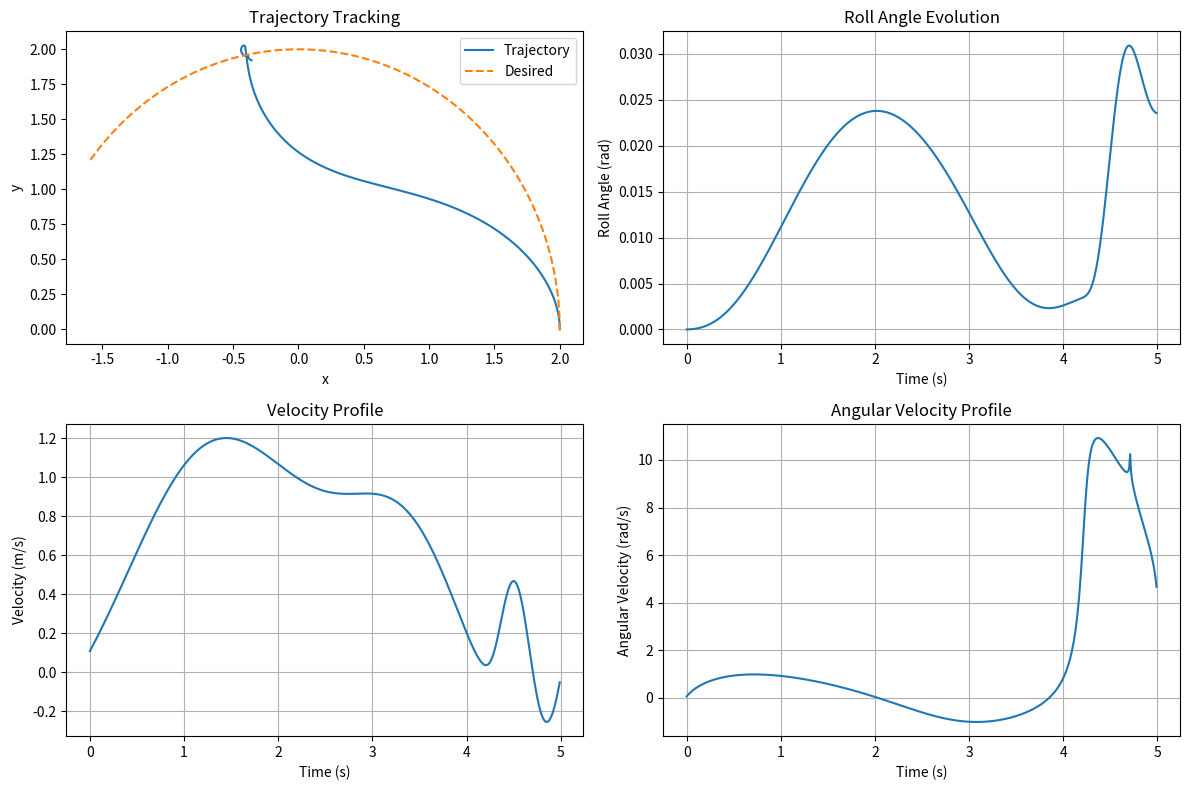

The matplotlib source for this figure:
import numpy as np
import matplotlib.pyplot as plt

# Parameters
h = 0.2
g = 9.81
dt = 0.01
T = 5.0

# PD gains
kpx, kdx = 2.0, 1.0
kpy, kdy = 2.0, 1.0
kp_phi, kd_phi = 1.0, 0.5

# Desired trajectory
x_des = lambda t: 2 * np.cos(0.5 * t)
y_des = lambda t: 2 * np.sin(0.5 * t)
phi_des = lambda t: 0.0

xdot_des = lambda t: -1 * np.sin(0.5 * t)
ydot_des = lambda t: 1 * np.cos(0.5 * t)
phidot_des = lambda t: 0.0

xddot_des = lambda t: -0.5 * np.cos(0.5 * t)
yddot_des = lambda t: -0.5 * np.sin(0.5 * t)
phiddot_des = lambda t: 0.0

# Initial states
x, y, psi, phi, v, omega = x_des(0), y_des(0), np.pi / 2, 0, 0.1, 0.0

x_hist, y_hist, phi_hist, psi_hist, v_hist, omega_hist = [], [], [], [], [], []

# Simulation loop
for t in np.arange(0, T, dt):
    # Desired values
    x_d, y_d, phi_d = x_des(t), y_des(t), phi_des(t)
    xdot_d, ydot_d, phidot_d = xdot_des(t), ydot_des(t), phidot_des(t)
    xddot_d, yddot_d, phiddot_d = xddot_des(t), yddot_des(t), phiddot_des(t)

    # Errors
    ex, ey, ephi = x - x_d, y - y_d, phi - phi_d
    evx, evy = v * np.cos(psi) - xdot_d, v * np.sin(psi) - ydot_d
    ephidot = (h / g) * v * omega - phidot_d

    # Virtual inputs (PD control with desired accelerations)
    nu1 = xddot_d - kpx * ex - kdx * evx
    nu2 = yddot_d - kpy * ey - kdy * evy
    nu3 = phiddot_d - kp_phi * ephi - kd_phi * ephidot

    # Decoupling matrix
    A = np.array([[np.cos(psi), -v * np.sin(psi)],
                  [np.sin(psi), v * np.cos(psi)]])

    # Solve for (vdot, omegadot)
    u, residuals, rank, s = np.linalg.lstsq(A, np.array([nu1, nu2]), rcond=None)
    vdot, omegadot = u
    vdot, omegadot = u

    # Update states
    v += vdot * dt
    omega += omegadot * dt
    x += v * np.cos(psi) * dt
    y += v * np.sin(psi) * dt
    psi += omega * dt
    phi += (h / g) * v * omega * dt

    # Store values
    x_hist.append(x)
    y_hist.append(y)
    phi_hist.append(phi)
    psi_hist.append(psi)
    v_hist.append(v)
    omega_hist.append(omega)

# Plot results
plt.figure(figsize=(12, 8))

plt.subplot(2, 2, 1)
plt.plot(x_hist, y_hist, label='Trajectory')
plt.plot([x_des(t) for t in np.arange(0, T, dt)], [y_des(t) for t in np.arange(0, T, dt)], '--', label='Desired')
plt.xlabel('x')
plt.ylabel('y')
plt.legend()
plt.title('Trajectory Tracking')

plt.subplot(2, 2, 2)
plt.plot(np.arange(0, T, dt), phi_hist, label='Roll Angle (phi)')
plt.xlabel('Time (s)')
plt.ylabel('Roll Angle (rad)')
plt.title('Roll Angle Evolution')
plt.grid()

plt.subplot(2, 2, 3)
plt.plot(np.arange(0, T, dt), v_hist, label='Velocity (v)')
plt.xlabel('Time (s)')
plt.ylabel('Velocity (m/s)')
plt.title('Velocity Profile')
plt.grid()

plt.subplot(2, 2, 4)
plt.plot(np.arange(0, T, dt), omega_hist, label='Angular Velocity (omega)')
plt.xlabel('Time (s)')
plt.ylabel('Angular Velocity (rad/s)')
plt.title('Angular Velocity Profile')
plt.grid()

plt.tight_layout()
plt.show()